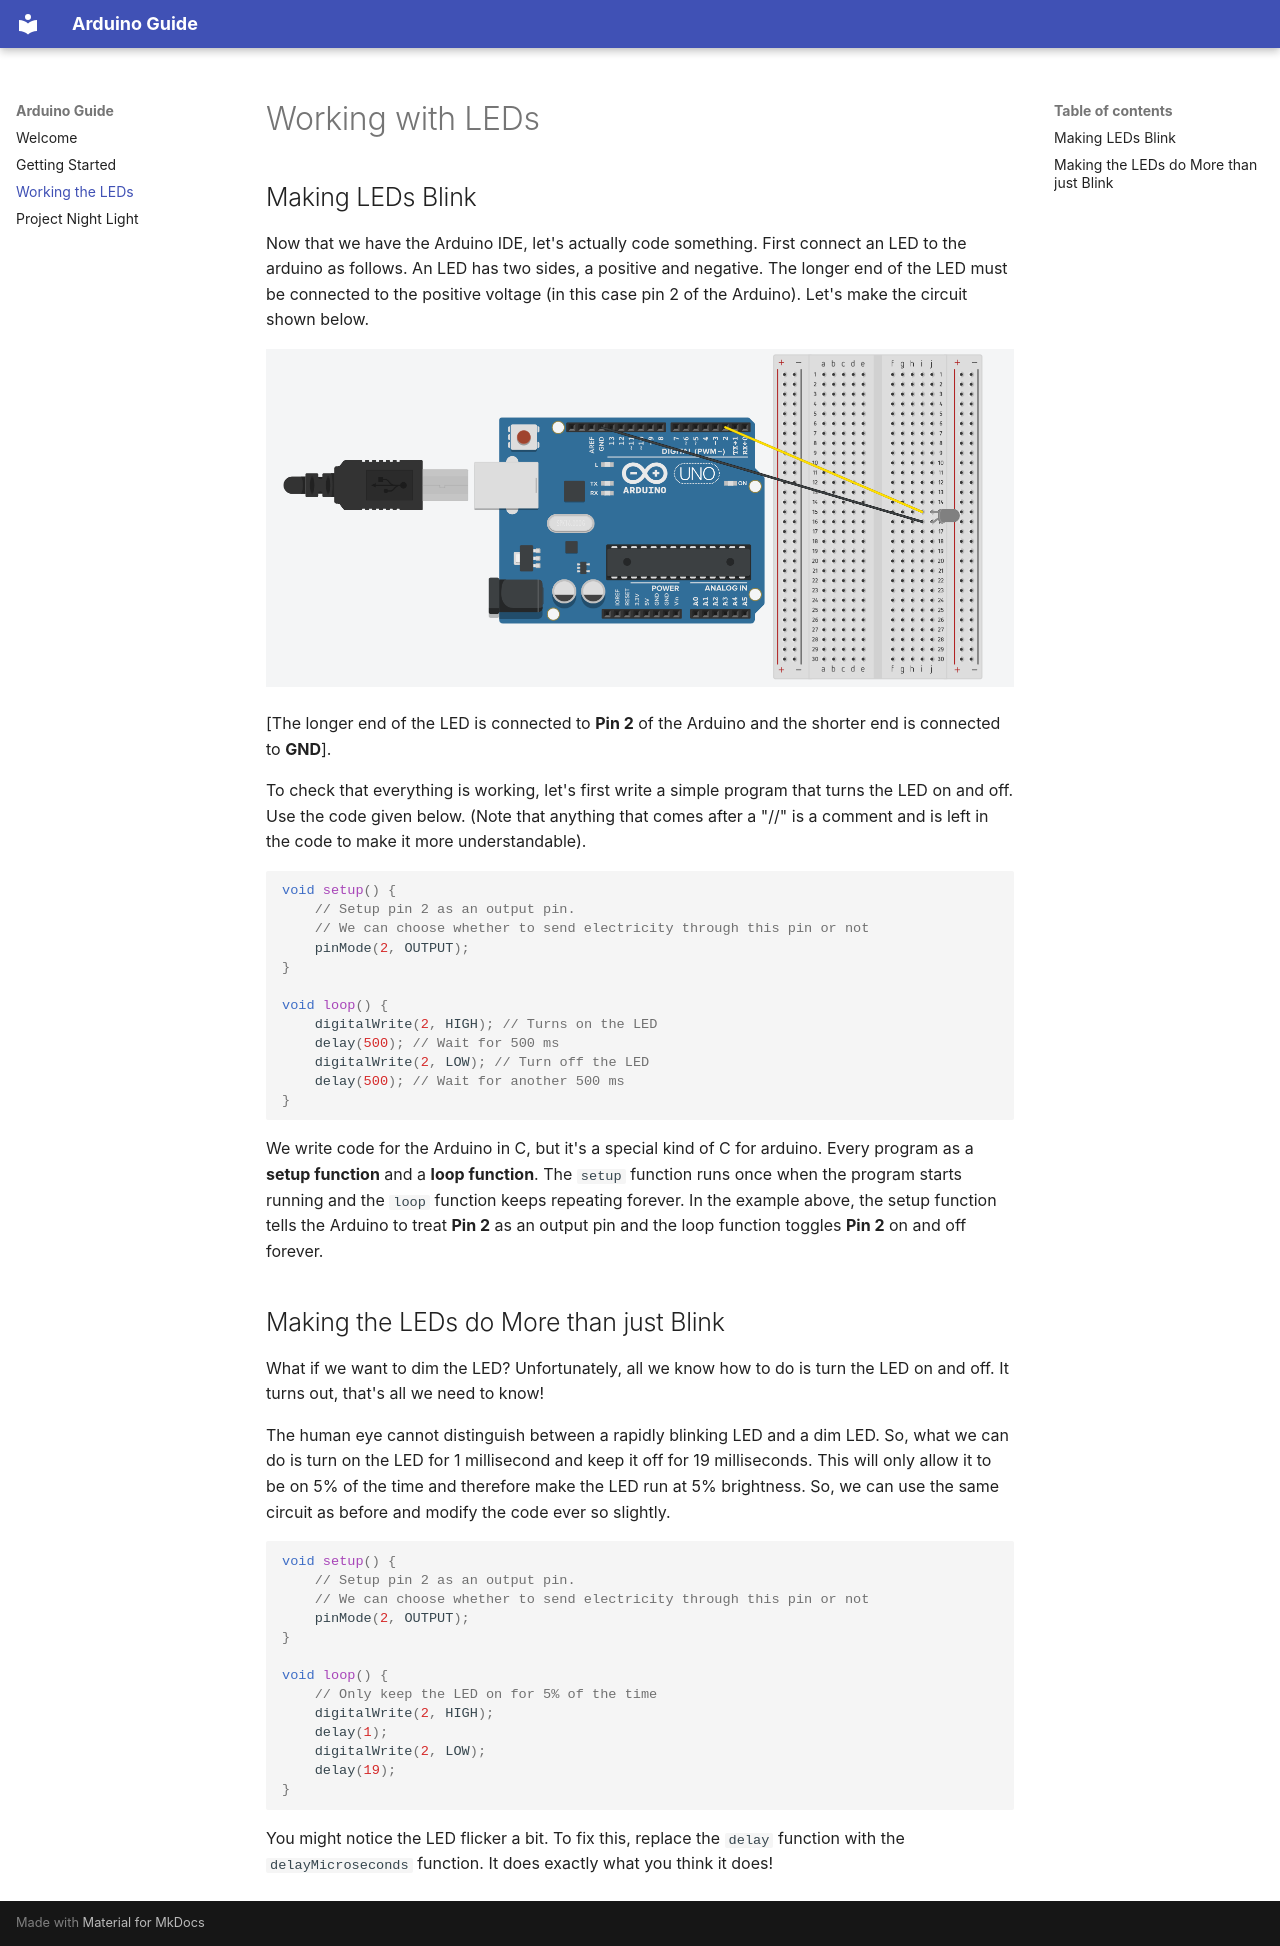

repository: Cyber-Club-Krea-University/Arduino-Guide · page: controlling-leds/index.html · generator: mkdocs

# Working with LEDs

## Making LEDs Blink

Now that we have the Arduino IDE, let's actually code something. First connect an LED to the arduino as follows. An LED has two sides, a positive and negative. The longer end of the LED must be connected to the positive voltage (in this case pin 2 of the Arduino). Let's make the circuit shown below.

![LED and Arduino](assets/controlling-leds/ArduinoLEDCircuit.png)

[The longer end of the LED is connected to **Pin 2** of the Arduino and the shorter end is connected to **GND**].

To check that everything is working, let's first write a simple program that turns the LED on and off. Use the code given below. (Note that anything that comes after a "//" is a comment and is left in the code to make it more understandable).

```c
void setup() {
    // Setup pin 2 as an output pin.
    // We can choose whether to send electricity through this pin or not
    pinMode(2, OUTPUT);
}

void loop() {
    digitalWrite(2, HIGH); // Turns on the LED
    delay(500); // Wait for 500 ms
    digitalWrite(2, LOW); // Turn off the LED
    delay(500); // Wait for another 500 ms
}
```

We write code for the Arduino in C, but it's a special kind of C for arduino. Every program as a **setup function** and a **loop function**. The `setup` function runs once when the program starts running and the `loop` function keeps repeating forever. In the example above, the setup function tells the Arduino to treat **Pin 2** as an output pin and the loop function toggles **Pin 2** on and off forever. 

## Making the LEDs do More than just Blink

What if we want to dim the LED? Unfortunately, all we know how to do is turn the LED on and off. It turns out, that's all we need to know!

The human eye cannot distinguish between a rapidly blinking LED and a dim LED. So, what we can do is turn on the LED for 1 millisecond and keep it off for 19 milliseconds. This will only allow it to be on 5% of the time and therefore make the LED run at 5% brightness. So, we can use the same circuit as before and modify the code ever so slightly.

```c
void setup() {
    // Setup pin 2 as an output pin.
    // We can choose whether to send electricity through this pin or not
    pinMode(2, OUTPUT);
}

void loop() {
    // Only keep the LED on for 5% of the time
    digitalWrite(2, HIGH);
    delay(1);
    digitalWrite(2, LOW);
    delay(19);
}
```

You might notice the LED flicker a bit. To fix this, replace the `delay` function with the `delayMicroseconds` function. It does exactly what you think it does!
